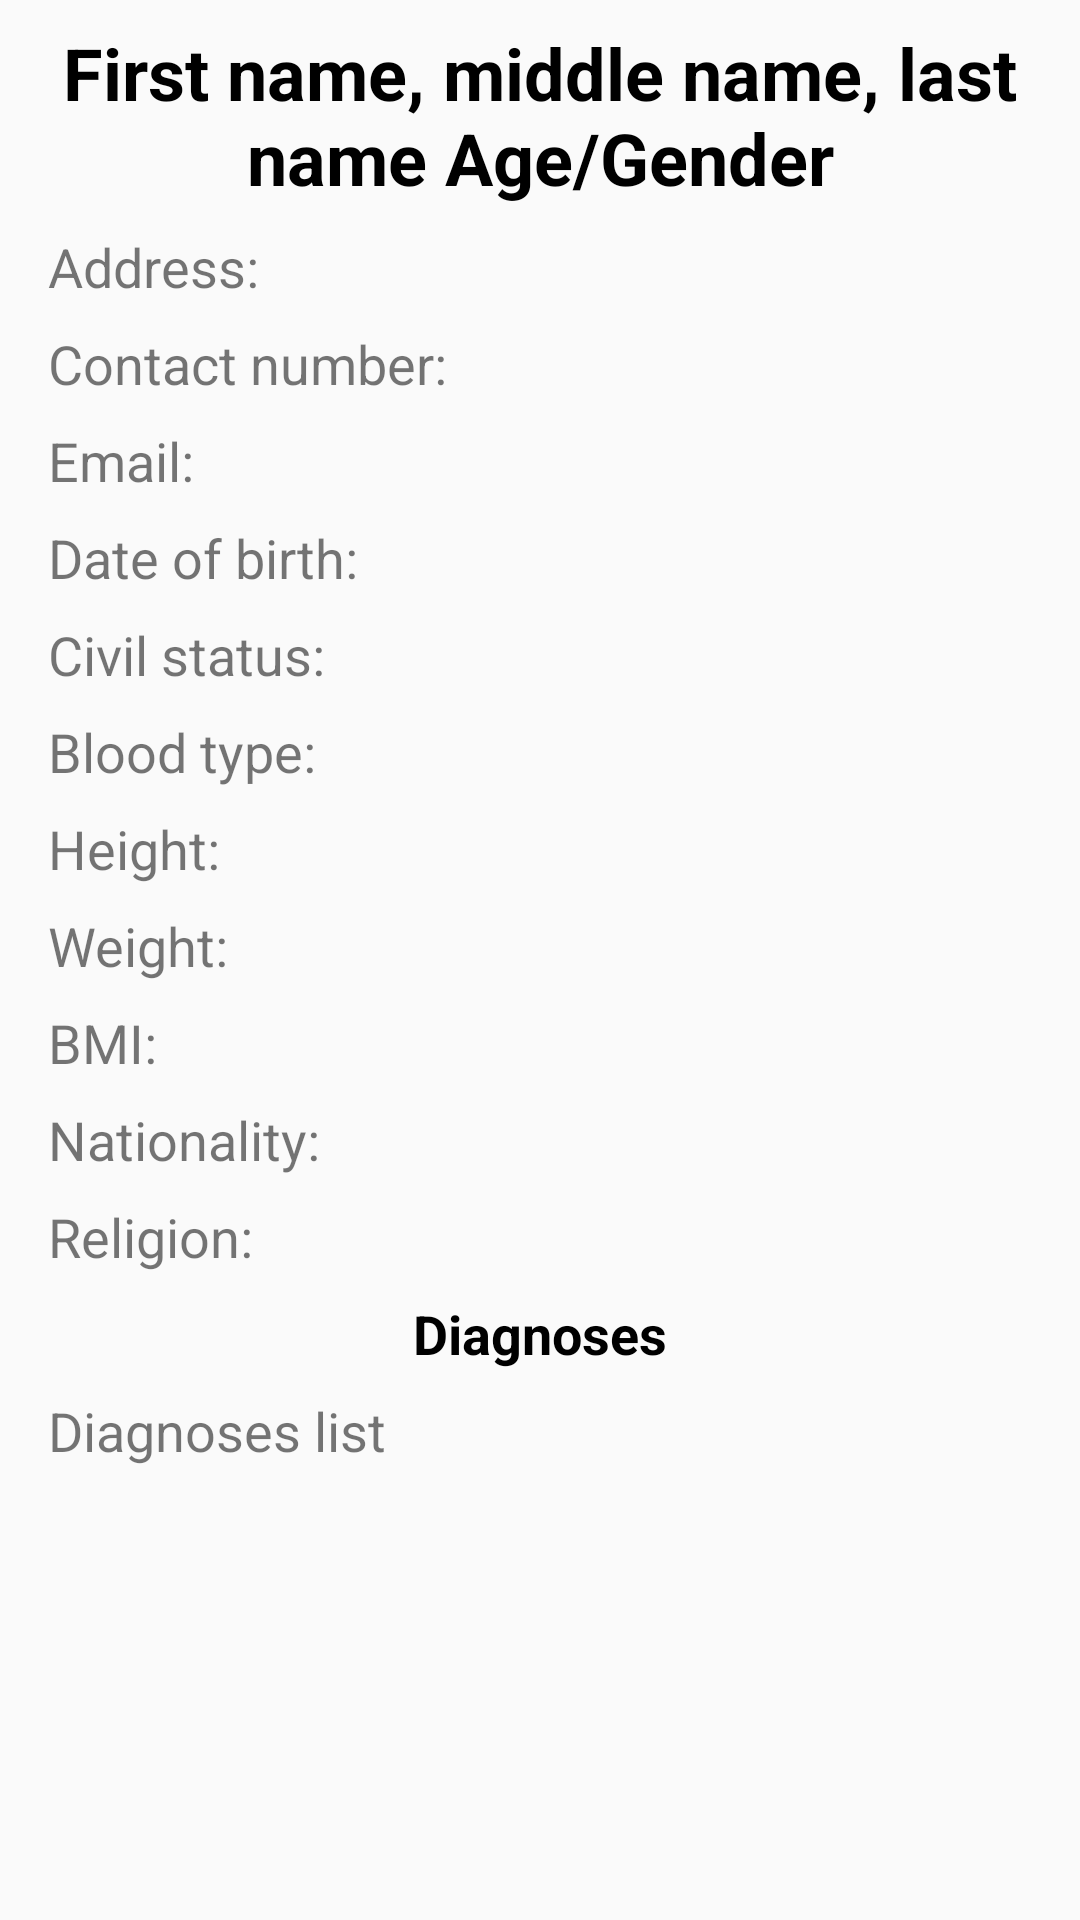

Android layout source for this screen:
<!-- AndroidManifest.xml: application theme AppTheme -->
<!-- res/layout/activity_expanded_patient_info.xml -->
<?xml version="1.0" encoding="utf-8"?>
<androidx.constraintlayout.widget.ConstraintLayout
        xmlns:android="http://schemas.android.com/apk/res/android"
        xmlns:tools="http://schemas.android.com/tools"
        xmlns:app="http://schemas.android.com/apk/res-auto"
        android:layout_width="match_parent"
        android:layout_height="match_parent"
        tools:context=".patientfile.ExpandedPatientInfoActivity">

    <ScrollView
            android:layout_width="match_parent"
            android:layout_height="0dp" app:layout_constraintTop_toTopOf="parent"
            android:fillViewport="true"
            app:layout_constraintStart_toStartOf="parent" app:layout_constraintBottom_toBottomOf="parent"
            app:layout_constraintEnd_toEndOf="parent">
        <androidx.constraintlayout.widget.ConstraintLayout
                android:layout_width="match_parent"
                android:layout_height="wrap_content">
            <TextView
                    android:text="First name, middle name, last name Age/Gender"
                    android:layout_width="0dp"
                    android:layout_height="wrap_content"
                    android:id="@+id/name_age_gender_textview_expanded_patient_info"
                    app:layout_constraintTop_toTopOf="parent" app:layout_constraintStart_toStartOf="parent"
                    app:layout_constraintEnd_toEndOf="parent" android:textSize="24sp" android:textStyle="bold"
                    android:textAlignment="center" android:textColor="@android:color/black"
                    android:layout_marginStart="16dp" android:layout_marginEnd="16dp" android:layout_marginTop="8dp"/>
            <TextView
                    android:text="Address:"
                    android:layout_width="0dp"
                    android:layout_height="wrap_content"
                    android:id="@+id/address_textview_expanded_patient_info"
                    app:layout_constraintStart_toStartOf="parent"
                    android:layout_marginStart="16dp" android:layout_marginTop="8dp"
                    app:layout_constraintTop_toBottomOf="@+id/name_age_gender_textview_expanded_patient_info"
                    app:layout_constraintEnd_toEndOf="parent" android:layout_marginEnd="16dp" android:textSize="18sp"
                    android:textAlignment="viewStart"/>
            <TextView
                    android:text="Contact number:"
                    android:layout_width="0dp"
                    android:layout_height="wrap_content"
                    android:id="@+id/contact_number_textview_expanded_patient_info" android:layout_marginTop="8dp"
                    app:layout_constraintTop_toBottomOf="@+id/address_textview_expanded_patient_info"
                    app:layout_constraintStart_toStartOf="parent" android:layout_marginStart="16dp"
                    app:layout_constraintEnd_toEndOf="parent" android:layout_marginEnd="16dp"
                    android:textAlignment="viewStart" android:textSize="18sp"/>
            <TextView
                    android:text="Email:"
                    android:layout_width="0dp"
                    android:layout_height="wrap_content"
                    android:id="@+id/email_textview_expanded_patient_info"
                    app:layout_constraintTop_toBottomOf="@+id/contact_number_textview_expanded_patient_info"
                    app:layout_constraintStart_toStartOf="parent" android:layout_marginStart="16dp"
                    app:layout_constraintEnd_toEndOf="parent" android:layout_marginEnd="16dp"
                    android:layout_marginTop="8dp" android:textSize="18sp" android:textAlignment="viewStart"/>
            <TextView
                    android:text="Diagnoses list"
                    android:layout_width="0dp"
                    android:layout_height="0dp"
                    android:paddingBottom="8dp"
                    android:id="@+id/diagnoses_textview_expanded_patient_info"
                    app:layout_constraintStart_toStartOf="parent"
                    android:layout_marginStart="16dp" app:layout_constraintEnd_toEndOf="parent"
                    android:layout_marginEnd="16dp" android:textSize="18sp" android:textAlignment="viewStart"
                    app:layout_constraintHorizontal_bias="0.0"
                    android:layout_marginTop="8dp"
                    app:layout_constraintTop_toBottomOf="@+id/diagnoses_expanded_patient_info"
                    android:layout_marginBottom="8dp" app:layout_constraintBottom_toBottomOf="parent"/>
            <TextView
                    android:text="Date of birth:"
                    android:layout_width="0dp"
                    android:layout_height="wrap_content"
                    android:id="@+id/date_of_birth_textview_expanded_patient_info"
                    app:layout_constraintStart_toStartOf="parent"
                    app:layout_constraintEnd_toEndOf="parent" android:layout_marginStart="16dp"
                    android:layout_marginEnd="16dp" android:textAlignment="viewStart"
                    android:textSize="18sp" app:layout_constraintHorizontal_bias="0.0"
                    app:layout_constraintTop_toBottomOf="@+id/email_textview_expanded_patient_info"
                    android:layout_marginTop="8dp"/>
            <TextView
                    android:text="Civil status:"
                    android:layout_width="0dp"
                    android:layout_height="wrap_content"
                    android:id="@+id/civil_status_textview_expanded_patient_info"
                    app:layout_constraintTop_toBottomOf="@+id/date_of_birth_textview_expanded_patient_info"
                    app:layout_constraintStart_toStartOf="parent" android:layout_marginStart="16dp"
                    app:layout_constraintEnd_toEndOf="parent" android:layout_marginEnd="16dp"
                    android:layout_marginTop="8dp" android:textAlignment="viewStart" android:textSize="18sp"/>
            <TextView
                    android:text="Blood type:"
                    android:layout_width="0dp"
                    android:layout_height="wrap_content"
                    android:id="@+id/blood_type_textview_expanded_patient_info"
                    app:layout_constraintTop_toBottomOf="@+id/civil_status_textview_expanded_patient_info"
                    app:layout_constraintStart_toStartOf="parent" android:layout_marginStart="16dp"
                    app:layout_constraintEnd_toEndOf="parent" android:layout_marginEnd="16dp"
                    android:layout_marginTop="8dp" android:textSize="18sp" android:textAlignment="viewStart"/>
            <TextView
                    android:text="Height:"
                    android:layout_width="0dp"
                    android:layout_height="wrap_content"
                    android:id="@+id/height_textview_expanded_patient_info"
                    app:layout_constraintTop_toBottomOf="@+id/blood_type_textview_expanded_patient_info"
                    app:layout_constraintStart_toStartOf="parent" android:layout_marginStart="16dp"
                    app:layout_constraintEnd_toEndOf="parent" android:layout_marginEnd="16dp"
                    android:layout_marginTop="8dp" android:textSize="18sp" android:textAlignment="viewStart"/>
            <TextView
                    android:text="Weight:"
                    android:layout_width="0dp"
                    android:layout_height="wrap_content"
                    android:id="@+id/weight_textview_expanded_patient_info"
                    app:layout_constraintTop_toBottomOf="@+id/height_textview_expanded_patient_info"
                    app:layout_constraintStart_toStartOf="parent" android:layout_marginStart="16dp"
                    app:layout_constraintEnd_toEndOf="parent" android:layout_marginEnd="16dp"
                    android:layout_marginTop="8dp" android:textSize="18sp" android:textAlignment="viewStart"/>
            <TextView
                    android:text="BMI:"
                    android:layout_width="0dp"
                    android:layout_height="wrap_content"
                    android:id="@+id/bmi_textview_expanded_patient_info"
                    app:layout_constraintTop_toBottomOf="@+id/weight_textview_expanded_patient_info"
                    android:layout_marginTop="8dp" app:layout_constraintStart_toStartOf="parent"
                    android:layout_marginStart="16dp" app:layout_constraintEnd_toEndOf="parent"
                    android:layout_marginEnd="16dp" android:textAlignment="viewStart" android:textSize="18sp"/>
            <TextView
                    android:text="Nationality:"
                    android:layout_width="0dp"
                    android:layout_height="wrap_content"
                    android:id="@+id/nationality_textview_expanded_patient_info"
                    app:layout_constraintTop_toBottomOf="@+id/bmi_textview_expanded_patient_info"
                    android:layout_marginTop="8dp" app:layout_constraintStart_toStartOf="parent"
                    android:layout_marginStart="16dp" app:layout_constraintEnd_toEndOf="parent"
                    android:layout_marginEnd="16dp" android:textSize="18sp" android:textAlignment="viewStart"/>
            <TextView
                    android:text="Religion:"
                    android:layout_width="0dp"
                    android:layout_height="wrap_content"
                    android:id="@+id/religion_textview_expanded_patient_info"
                    app:layout_constraintTop_toBottomOf="@+id/nationality_textview_expanded_patient_info"
                    android:layout_marginTop="8dp" app:layout_constraintStart_toStartOf="parent"
                    android:layout_marginStart="16dp" app:layout_constraintEnd_toEndOf="parent"
                    android:layout_marginEnd="16dp" android:textSize="18sp" android:textAlignment="viewStart"
            />
            <TextView
                    android:text="Diagnoses"
                    android:layout_width="wrap_content"
                    android:layout_height="wrap_content"
                    android:id="@+id/diagnoses_expanded_patient_info" android:layout_marginTop="8dp"
                    app:layout_constraintTop_toBottomOf="@+id/religion_textview_expanded_patient_info"
                    app:layout_constraintStart_toStartOf="parent"
                    app:layout_constraintEnd_toEndOf="parent" android:textSize="18sp" android:textAlignment="center"
                    android:textStyle="bold" android:textColor="@android:color/black"/>
        </androidx.constraintlayout.widget.ConstraintLayout>
    </ScrollView>
</androidx.constraintlayout.widget.ConstraintLayout>
<!-- resources referenced by this layout -->
<resources>
  <style name="AppTheme" parent="Theme.AppCompat.Light.DarkActionBar">
          
          <item name="colorPrimary">@color/colorPrimary</item>
          <item name="colorPrimaryDark">@color/colorPrimaryDark</item>
          <item name="colorAccent">@color/colorAccent</item>
      </style>
  <color name="colorPrimary">#0d47a1</color>
  <color name="colorPrimaryDark">#002177</color>
  <color name="colorAccent">#D81B60</color>
</resources>
